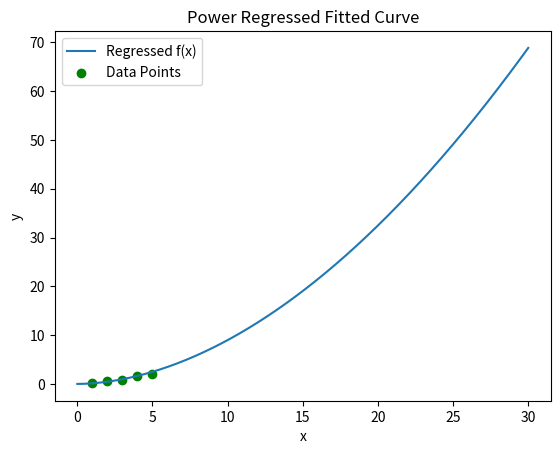

This chart was generated by the following Python code:
import numpy as np
import matplotlib.pyplot as plt


xbar = np.array([1,2,3,4,5])
ybar = np.array([0.1,0.7,0.9,1.7,2.1])

'''
xbar = np.array([])
ybar = np.array([])

print("Please input your x-values\nWhen done please type any character")

while True:
    xint = input('> ')
    try: 
        (isinstance(float(xint), float) == True) or (isinstance(float(xint), int) == True)
        x = np.append(x, float(xint)) 
    except:
        break

print("Please input your y-values\nWhen done please type any character")

while True:
    yint = input("> ")
    try:
        (isinstance(float(yint), float) == True) or (isinstance(float(yint), int) == True)
        y = np.append(y, float(yint))
    except:
        break
'''

n = len(xbar)
x = np.log10(xbar); sumx = np.sum(x)
y = np.log10(ybar); sumy = np.sum(y)
xsq = np.square(x); sumxsq = np.sum(xsq)
xy = x*y; sumxy = np.sum(xy)

a = np.array([[n, sumx], [sumx, sumxsq]])
bx = np.array([[sumy],[sumxy]])
res = np.linalg.solve(a,bx)
rawa0 = res[0]; a1 = res[1]
a0 = 10**rawa0
b = a1
r = np.arange(-30,30,0.01)
eqn = a0*(r**b)

print(f"Calculated a is {a0} and b of {b}")
print(f"-> f(x) = {a0}x^{a1}")

plt.plot(r,eqn)
plt.scatter(xbar,ybar, color='g')
plt.legend(['Regressed f(x)','Data Points'])
plt.title('Power Regressed Fitted Curve')
plt.xlabel('x')
plt.ylabel('y')
plt.show()

# [redacted]






